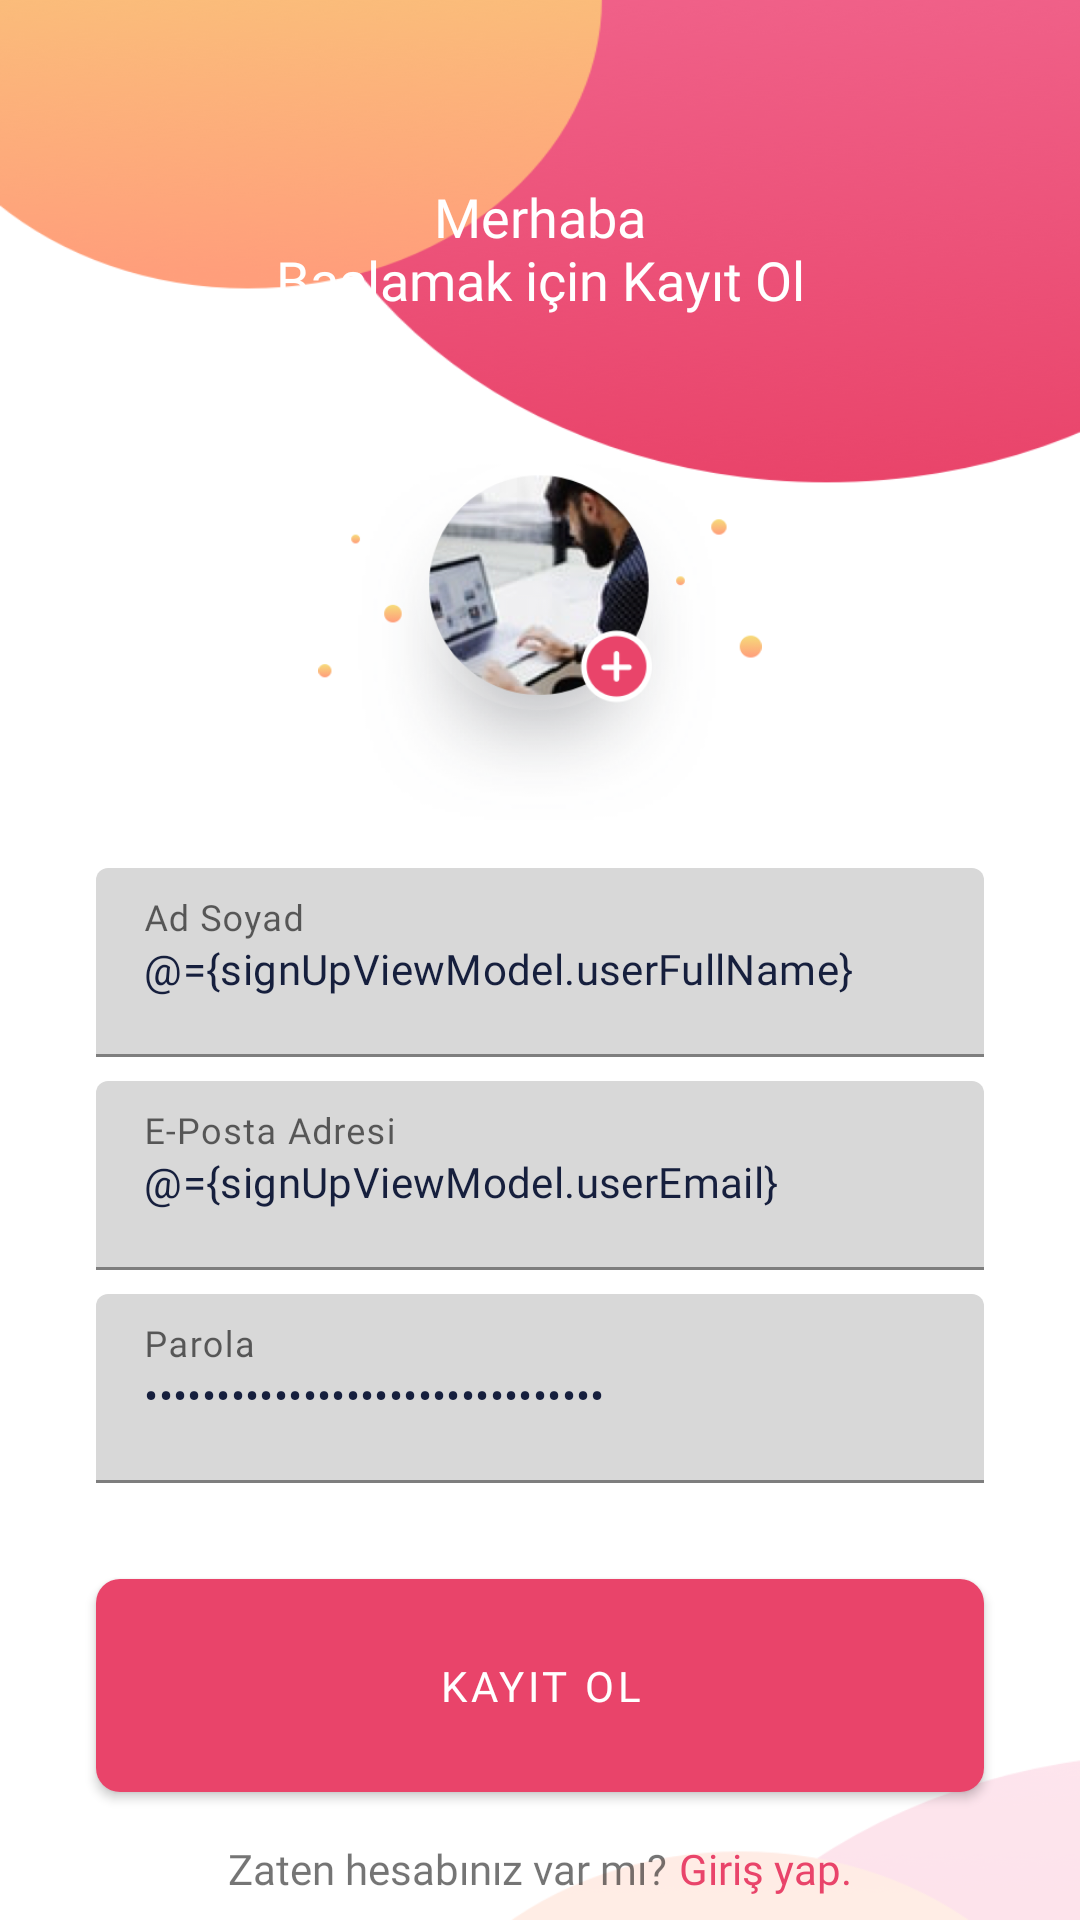

Layout XML and referenced resources for this Android screen:
<!-- AndroidManifest.xml: application theme AppTheme -->
<!-- res/layout/sign_up_fragment.xml -->
<?xml version="1.0" encoding="utf-8"?>
<layout xmlns:android="http://schemas.android.com/apk/res/android"
    xmlns:app="http://schemas.android.com/apk/res-auto"
    xmlns:tools="http://schemas.android.com/tools">

    <data>

        <variable
            name="signUpViewModel"
            type="com.ardakazanci.anlikmotivasyon.ui.onboarding.signup.SignUpViewModel" />
    </data>

    <ScrollView
        android:layout_width="match_parent"
        android:layout_height="match_parent"
        android:background="@drawable/signup_bg"
        tools:context=".ui.onboarding.signup.SignUpFragment">

        <androidx.constraintlayout.widget.ConstraintLayout
            android:layout_width="match_parent"
            android:layout_height="wrap_content">

            <androidx.appcompat.widget.AppCompatTextView
                android:id="@+id/tv_top_text"
                android:layout_width="wrap_content"
                android:layout_height="wrap_content"
                android:layout_marginTop="60dp"
                android:layout_marginBottom="32dp"
                android:fontFamily="@font/monserrat_medium"
                android:text="@string/text_signup_top_message"
                android:textAlignment="center"
                android:textColor="@color/white"
                android:textSize="@dimen/dimen_signup_top_text"
                app:layout_constraintBottom_toTopOf="@+id/img_top_photo_select"
                app:layout_constraintEnd_toEndOf="parent"
                app:layout_constraintStart_toStartOf="parent"
                app:layout_constraintTop_toTopOf="parent" />

            <androidx.appcompat.widget.AppCompatImageView
                android:id="@+id/img_top_photo_select"
                android:layout_width="250dp"
                android:layout_height="120dp"
                android:layout_marginTop="48dp"
                android:transitionName="transation_signin_signup"
                app:imageUrl="@{signUpViewModel.fieldUserImageUri}"
                app:layout_constraintEnd_toEndOf="parent"
                app:layout_constraintStart_toStartOf="parent"
                app:layout_constraintTop_toBottomOf="@+id/tv_top_text"
                app:srcCompat="@drawable/signup_photo_select" />

            <com.google.android.material.textfield.TextInputLayout
                android:id="@+id/input_layout_forgot_password"
                android:layout_width="match_parent"
                android:layout_height="wrap_content"
                android:layout_marginStart="32dp"
                android:layout_marginTop="16dp"
                android:layout_marginEnd="32dp"
                app:layout_constraintEnd_toEndOf="parent"
                app:layout_constraintStart_toStartOf="parent"
                app:layout_constraintTop_toBottomOf="@+id/img_top_photo_select">

                <androidx.appcompat.widget.AppCompatEditText
                    android:id="@+id/edt_signup_fullname"
                    android:layout_width="match_parent"
                    android:layout_height="wrap_content"
                    android:backgroundTint="@color/color_edt_line"
                    android:fontFamily="@font/monserat_regular"
                    android:hint="@string/text_signup_fullname"
                    android:inputType="text"
                    android:paddingBottom="20dp"
                    android:text="@={signUpViewModel.userFullName}"
                    android:textColor="@color/color_signup_text"
                    android:textSize="14sp" />
            </com.google.android.material.textfield.TextInputLayout>

            <com.google.android.material.textfield.TextInputLayout
                android:id="@+id/input_layout_signin_email_label"
                android:layout_width="match_parent"
                android:layout_height="wrap_content"
                android:layout_marginStart="32dp"
                android:layout_marginTop="8dp"
                android:layout_marginEnd="32dp"
                app:layout_constraintEnd_toEndOf="parent"
                app:layout_constraintStart_toStartOf="parent"
                app:layout_constraintTop_toBottomOf="@+id/input_layout_forgot_password">

                <androidx.appcompat.widget.AppCompatEditText
                    android:id="@+id/edt_signin_email"
                    android:layout_width="match_parent"
                    android:layout_height="wrap_content"
                    android:backgroundTint="@color/color_edt_line"
                    android:fontFamily="@font/monserat_regular"
                    android:hint="@string/text_signup_email"
                    android:inputType="textEmailAddress"
                    android:paddingBottom="20dp"
                    android:text="@={signUpViewModel.userEmail}"
                    android:textColor="@color/color_signup_text"
                    android:textSize="14sp" />

            </com.google.android.material.textfield.TextInputLayout>

            <com.google.android.material.textfield.TextInputLayout
                android:id="@+id/input_layout_signin_password_label"
                android:layout_width="match_parent"
                android:layout_height="wrap_content"
                android:layout_marginStart="32dp"
                android:layout_marginTop="8dp"
                android:layout_marginEnd="32dp"
                app:layout_constraintEnd_toEndOf="parent"
                app:layout_constraintStart_toStartOf="parent"
                app:layout_constraintTop_toBottomOf="@+id/input_layout_signin_email_label">


                <androidx.appcompat.widget.AppCompatEditText
                    android:id="@+id/edt_signin_password"
                    android:layout_width="match_parent"
                    android:layout_height="wrap_content"
                    android:backgroundTint="@color/color_edt_line"
                    android:fontFamily="@font/monserat_regular"
                    android:hint="@string/text_signup_password"
                    android:inputType="textPassword"
                    android:paddingBottom="20dp"
                    android:text="@={signUpViewModel.userPassword}"
                    android:textColor="@color/color_signup_text"
                    android:textSize="14sp" />

            </com.google.android.material.textfield.TextInputLayout>

            <com.google.android.material.button.MaterialButton
                android:id="@+id/btn_signUp"
                android:layout_width="0dp"
                android:layout_height="wrap_content"
                android:layout_marginStart="32dp"
                android:layout_marginTop="32dp"
                android:layout_marginEnd="32dp"
                android:background="@drawable/shape_oval"
                android:fontFamily="@font/monserrat_medium"
                android:onClick="@{()->signUpViewModel.onSignUpButtonClick()}"
                android:padding="20dp"
                android:text="@string/text_signup_button"
                android:textColor="@color/white"
                app:layout_constraintEnd_toEndOf="parent"
                app:layout_constraintStart_toStartOf="parent"
                app:layout_constraintTop_toBottomOf="@+id/input_layout_signin_password_label" />


            <androidx.appcompat.widget.AppCompatTextView
                android:id="@+id/tv_info_text"
                android:layout_width="wrap_content"
                android:layout_height="wrap_content"
                android:fontFamily="@font/monserat_regular"
                android:text="@string/text_signup_zaten_hesabiniz_varmi"
                app:layout_constraintBaseline_toBaselineOf="@+id/tv_signin_link_text"
                app:layout_constraintEnd_toStartOf="@+id/tv_signin_link_text"
                app:layout_constraintHorizontal_chainStyle="packed"
                app:layout_constraintStart_toStartOf="parent" />

            <androidx.appcompat.widget.AppCompatTextView
                android:id="@+id/tv_signin_link_text"
                android:layout_width="wrap_content"
                android:layout_height="wrap_content"
                android:layout_marginStart="4dp"
                android:layout_marginTop="16dp"
                android:fontFamily="@font/monserat_regular"
                android:text="@string/text_signup_giris_yap"
                android:textColor="@color/color_sign_button"
                app:layout_constraintEnd_toEndOf="parent"
                app:layout_constraintStart_toEndOf="@+id/tv_info_text"
                app:layout_constraintTop_toBottomOf="@+id/btn_signUp" />


        </androidx.constraintlayout.widget.ConstraintLayout>

    </ScrollView>
</layout>
<!-- resources referenced by this layout -->
<resources>
  <color name="color_edt_line">#D8D8D8</color>
  <color name="color_sign_button">#E9446A</color>
  <color name="color_signup_text">#161F3D</color>
  <color name="white">#FFFFFF</color>
  <dimen name="dimen_signup_top_text">18sp</dimen>
  <!-- drawable shape_oval (drawable) -->
  <?xml version="1.0" encoding="utf-8"?>
  <shape xmlns:android="http://schemas.android.com/apk/res/android"
      android:shape="rectangle">
  
      <corners
          android:bottomLeftRadius="8dp"
          android:bottomRightRadius="8dp"
          android:radius="60dp"
          android:topLeftRadius="8dp"
          android:topRightRadius="8dp" />
  
      <solid android:color="@color/color_sign_button" />
  
      <padding
          android:bottom="0dp"
          android:left="0dp"
          android:right="0dp"
          android:top="0dp" />
  
  
  
  </shape>
  <!-- drawable signup_bg: png bitmap (drawable, 95369 bytes) -->
  <!-- drawable signup_photo_select: png bitmap (drawable, 94192 bytes) -->
  <string name="text_signup_button">Kayıt Ol</string>
  <string name="text_signup_email">E-Posta Adresi</string>
  <string name="text_signup_fullname">Ad Soyad</string>
  <string name="text_signup_giris_yap">Giriş yap.</string>
  <string name="text_signup_password">Parola</string>
  <string name="text_signup_top_message">Merhaba\nBaşlamak için Kayıt Ol</string>
  <string name="text_signup_zaten_hesabiniz_varmi">Zaten hesabınız var mı?</string>
  <style name="AppTheme" parent="Theme.MaterialComponents.Light.DarkActionBar">
          
          <item name="colorPrimary">@color/colorPrimary</item>
          <item name="colorPrimaryDark">@color/colorPrimary</item>
          <item name="colorAccent">@color/colorAccent</item>
      </style>
  <color name="colorPrimary">#E9446A</color>
  <color name="colorAccent">#D81B60</color>
</resources>
